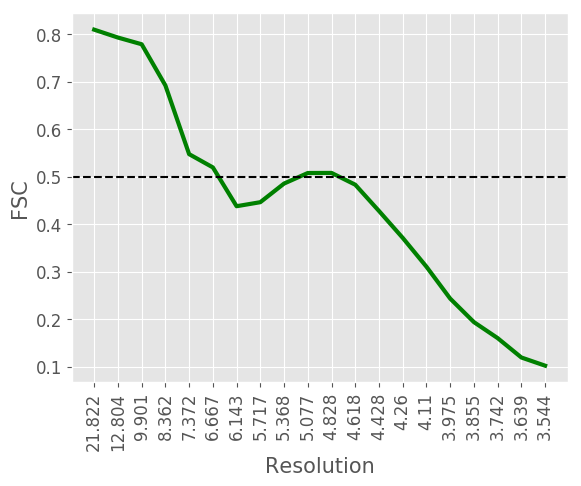

The data file committed next to this chart (first rows):
#resolution, fsc
21.82, 0.8095
12.8, 0.7929
9.901, 0.7788
8.362, 0.6921
7.372, 0.5475
6.667, 0.5196
6.143, 0.4379
5.717, 0.4464
5.368, 0.4856
5.077, 0.5078
4.828, 0.508
4.618, 0.4832
4.428, 0.4279
4.26, 0.3713
4.11, 0.3106
3.975, 0.2435
3.855, 0.194
3.742, 0.1603
3.639, 0.1195
3.544, 0.1023
